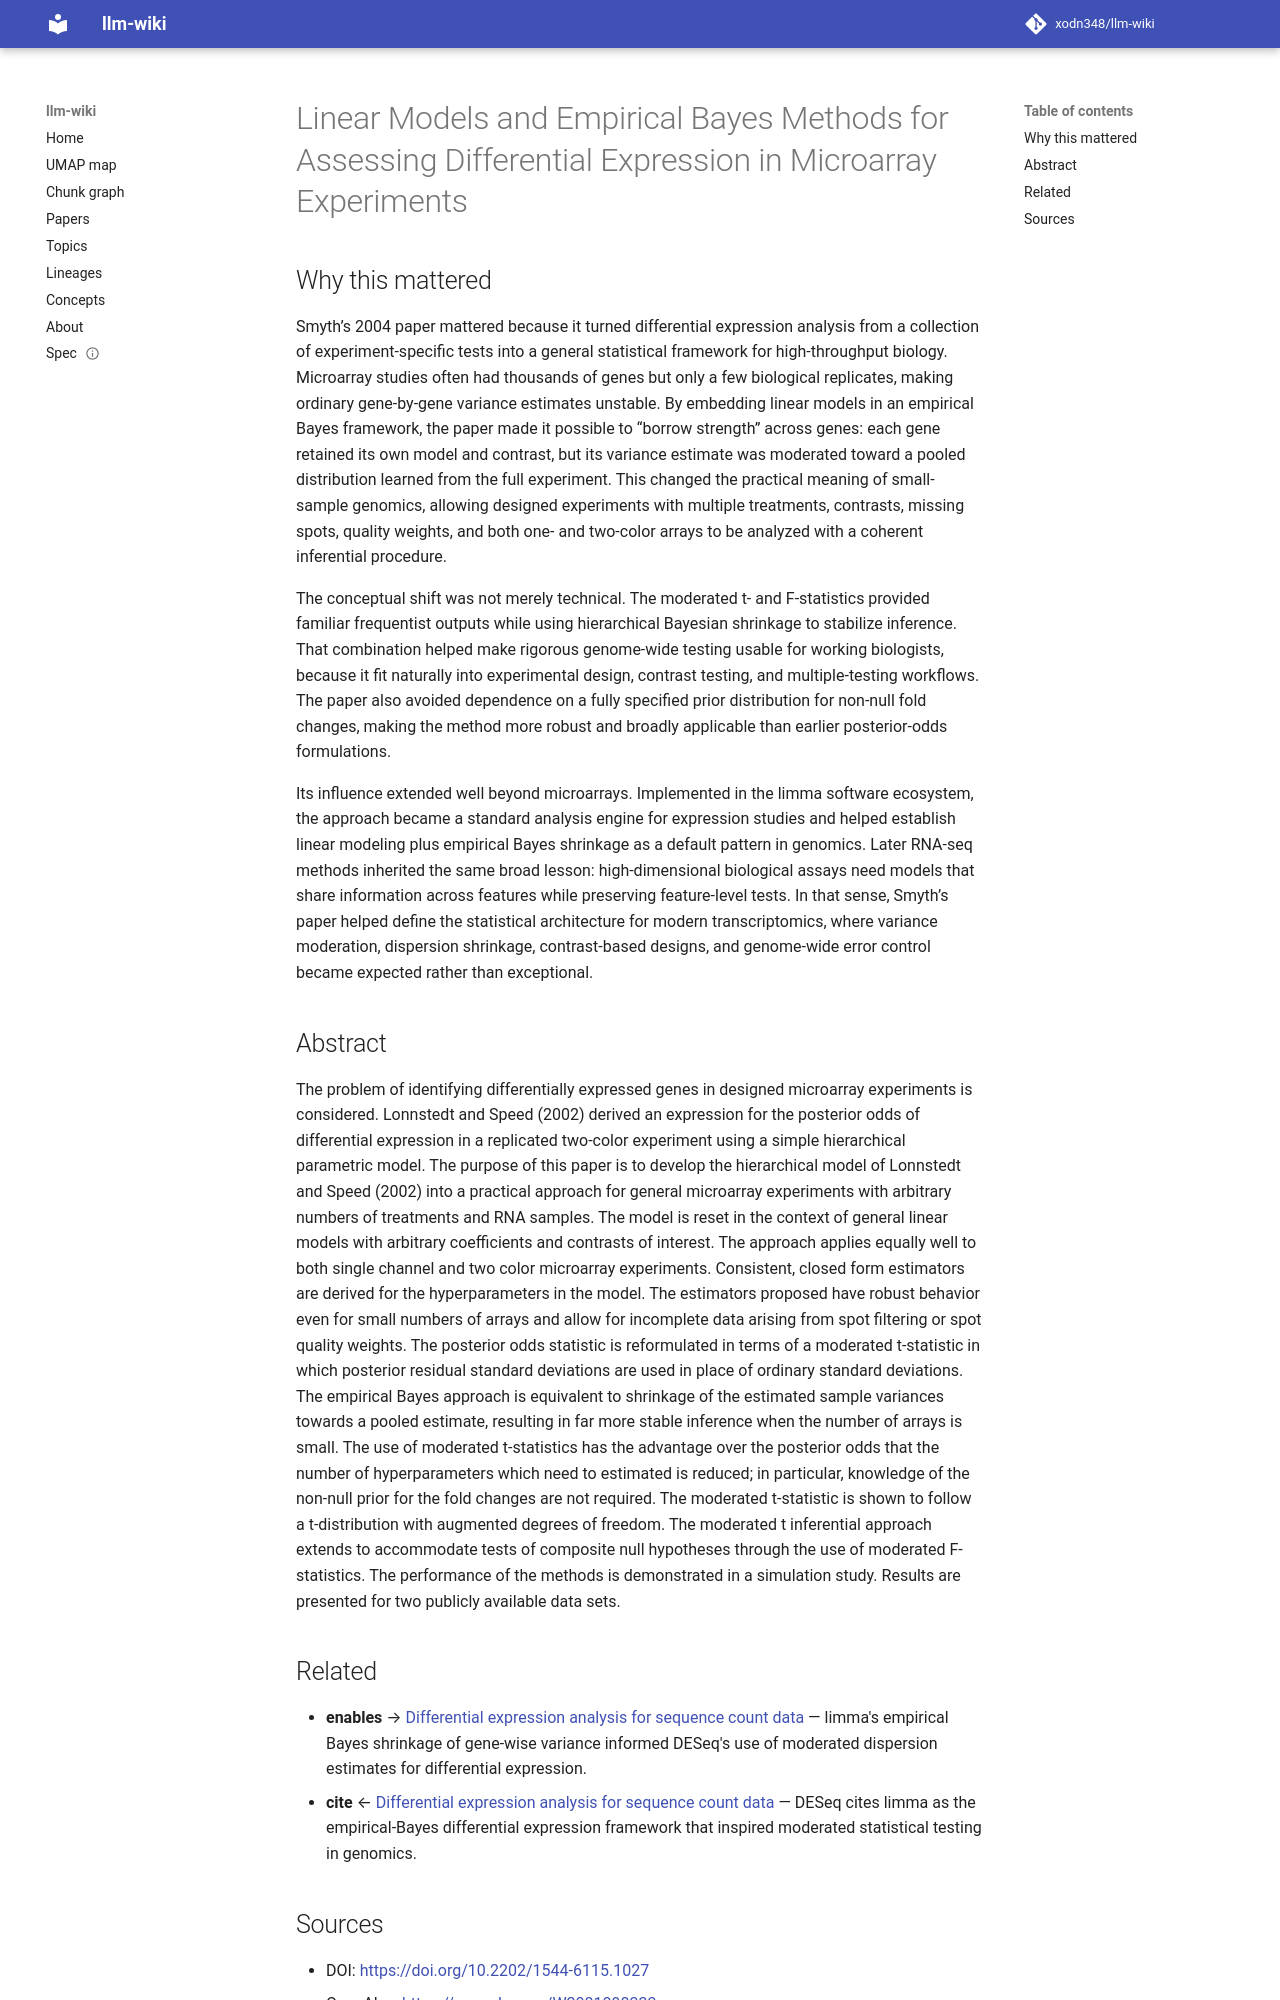

repository: xodn348/llm-wiki · page: paper/10_2202_1544_6115_1027/index.html · generator: mkdocs

---
title: Linear Models and Empirical Bayes Methods for Assessing Differential Expression
  in Microarray Experiments
doi: 10.2202/1544-6115.1027
openalex_id: https://openalex.org/W2081098333
year: 2004
venue: Statistical Applications in Genetics and Molecular Biology
authors: Gordon K. Smyth
citations: 12024
fleming_tier: true
concepts:
- Bayes' theorem
- Mathematics
- Statistics
- Estimator
- Bayes factor
- Computer science
- Bayesian probability
---

# Linear Models and Empirical Bayes Methods for Assessing Differential Expression in Microarray Experiments

## Why this mattered

Smyth’s 2004 paper mattered because it turned differential expression analysis from a collection of experiment-specific tests into a general statistical framework for high-throughput biology. Microarray studies often had thousands of genes but only a few biological replicates, making ordinary gene-by-gene variance estimates unstable. By embedding linear models in an empirical Bayes framework, the paper made it possible to “borrow strength” across genes: each gene retained its own model and contrast, but its variance estimate was moderated toward a pooled distribution learned from the full experiment. This changed the practical meaning of small-sample genomics, allowing designed experiments with multiple treatments, contrasts, missing spots, quality weights, and both one- and two-color arrays to be analyzed with a coherent inferential procedure.

The conceptual shift was not merely technical. The moderated t- and F-statistics provided familiar frequentist outputs while using hierarchical Bayesian shrinkage to stabilize inference. That combination helped make rigorous genome-wide testing usable for working biologists, because it fit naturally into experimental design, contrast testing, and multiple-testing workflows. The paper also avoided dependence on a fully specified prior distribution for non-null fold changes, making the method more robust and broadly applicable than earlier posterior-odds formulations.

Its influence extended well beyond microarrays. Implemented in the limma software ecosystem, the approach became a standard analysis engine for expression studies and helped establish linear modeling plus empirical Bayes shrinkage as a default pattern in genomics. Later RNA-seq methods inherited the same broad lesson: high-dimensional biological assays need models that share information across features while preserving feature-level tests. In that sense, Smyth’s paper helped define the statistical architecture for modern transcriptomics, where variance moderation, dispersion shrinkage, contrast-based designs, and genome-wide error control became expected rather than exceptional.

## Abstract

The problem of identifying differentially expressed genes in designed microarray experiments is considered. Lonnstedt and Speed (2002) derived an expression for the posterior odds of differential expression in a replicated two-color experiment using a simple hierarchical parametric model. The purpose of this paper is to develop the hierarchical model of Lonnstedt and Speed (2002) into a practical approach for general microarray experiments with arbitrary numbers of treatments and RNA samples. The model is reset in the context of general linear models with arbitrary coefficients and contrasts of interest. The approach applies equally well to both single channel and two color microarray experiments. Consistent, closed form estimators are derived for the hyperparameters in the model. The estimators proposed have robust behavior even for small numbers of arrays and allow for incomplete data arising from spot filtering or spot quality weights. The posterior odds statistic is reformulated in terms of a moderated t-statistic in which posterior residual standard deviations are used in place of ordinary standard deviations. The empirical Bayes approach is equivalent to shrinkage of the estimated sample variances towards a pooled estimate, resulting in far more stable inference when the number of arrays is small. The use of moderated t-statistics has the advantage over the posterior odds that the number of hyperparameters which need to estimated is reduced; in particular, knowledge of the non-null prior for the fold changes are not required. The moderated t-statistic is shown to follow a t-distribution with augmented degrees of freedom. The moderated t inferential approach extends to accommodate tests of composite null hypotheses through the use of moderated F-statistics. The performance of the methods is demonstrated in a simulation study. Results are presented for two publicly available data sets.
